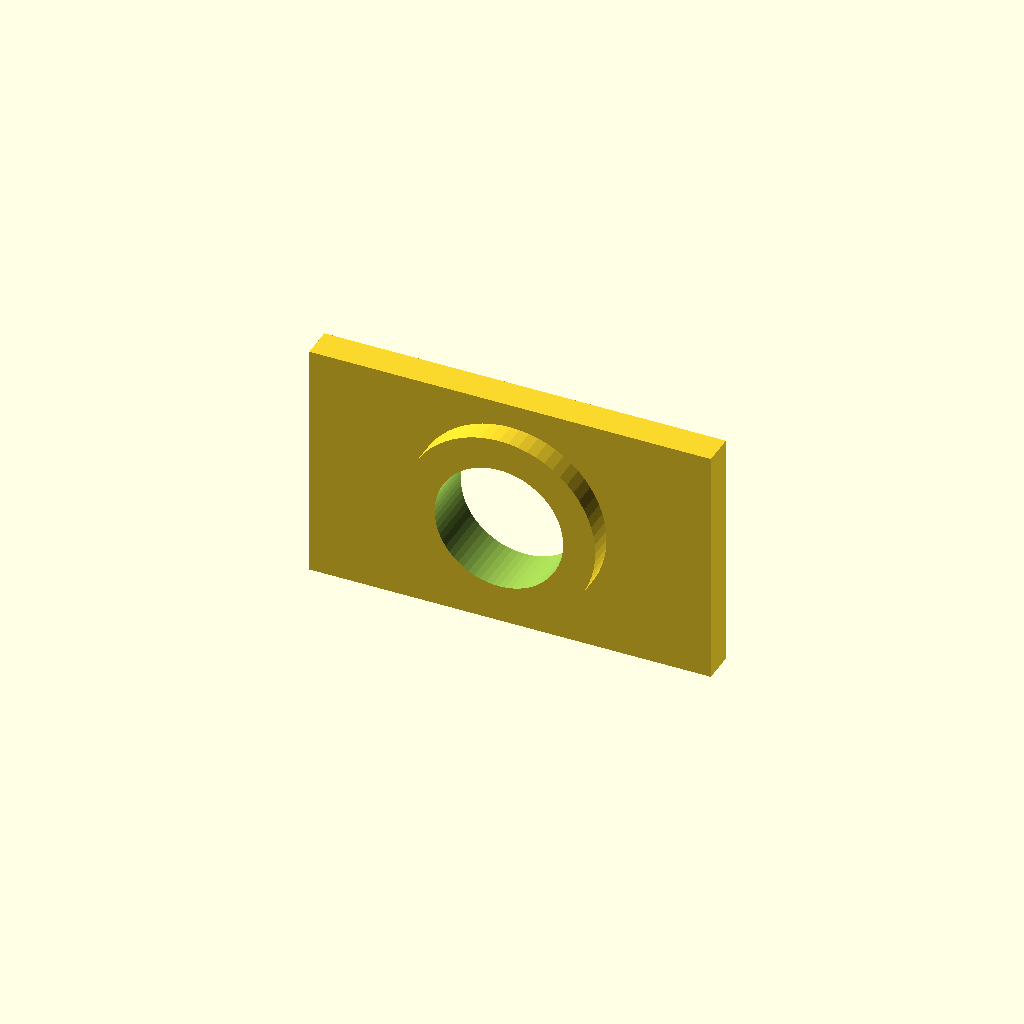
Cell 1: the model at its default parameters.
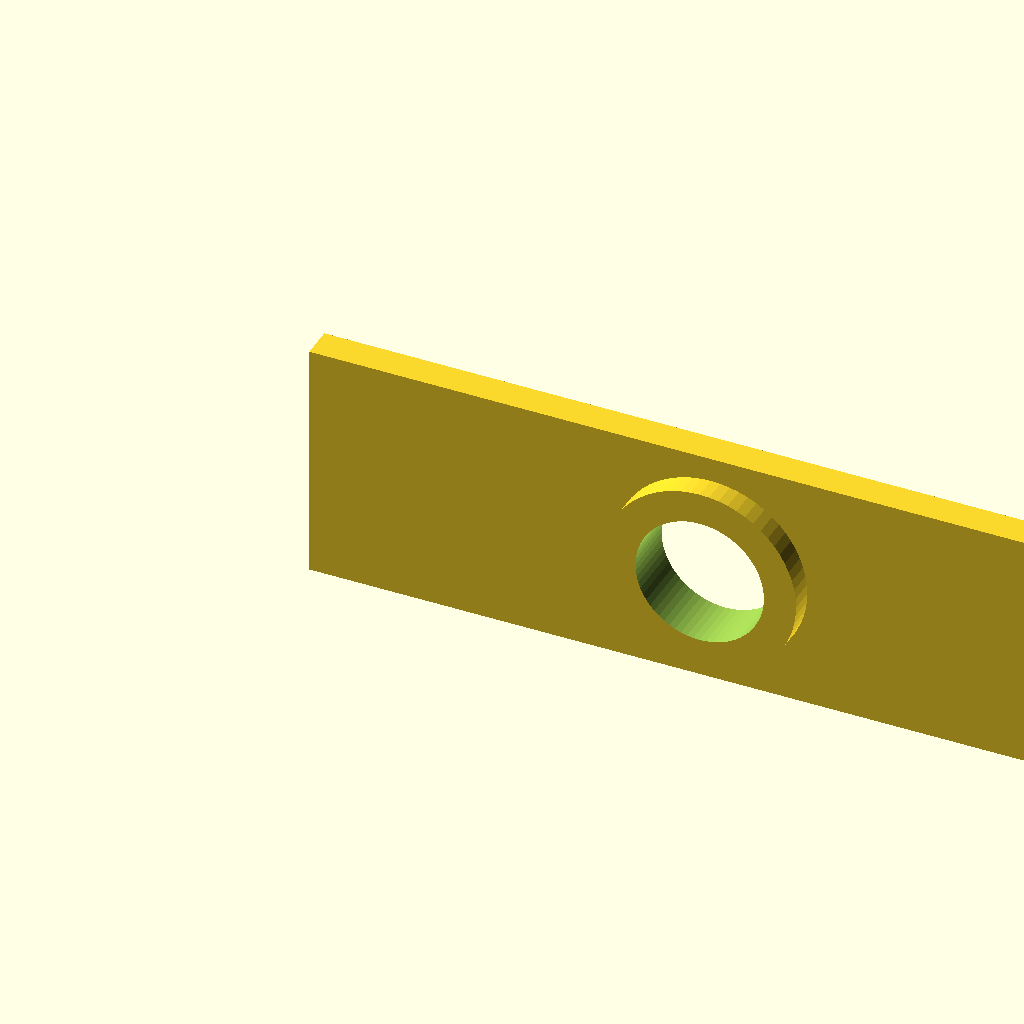
Cell 2: wall_width = 100 (everything else at default).
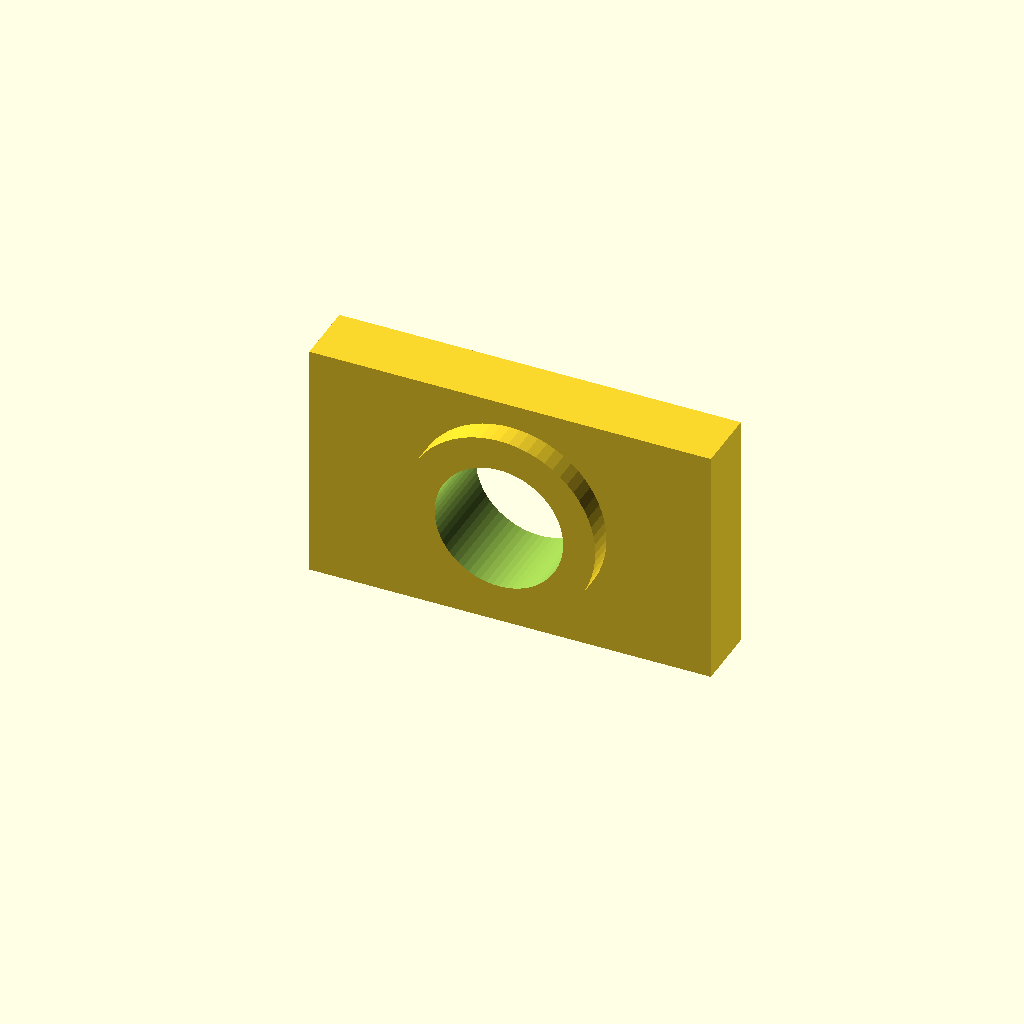
Cell 3 — wall_thickness set to 8, the other parameters unchanged.
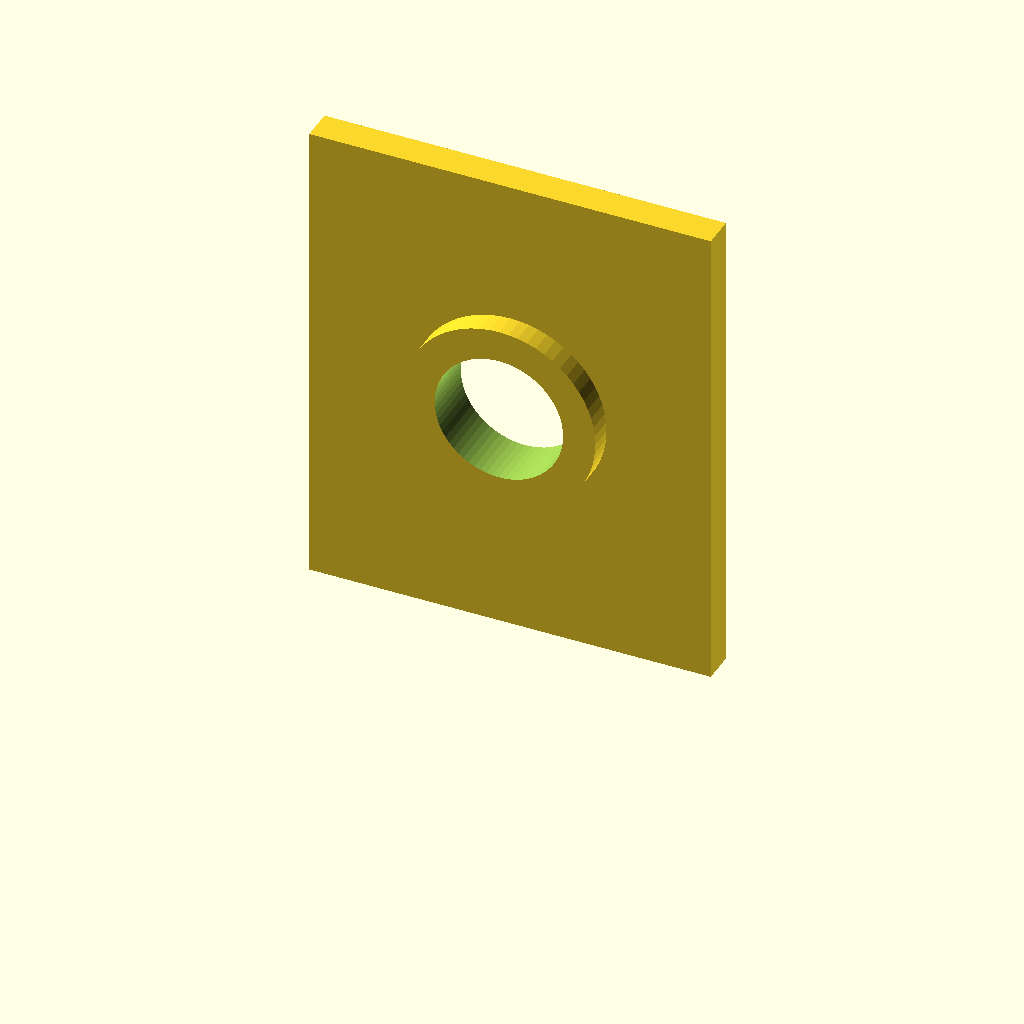
Cell 4: wall_height = 60 (everything else at default).
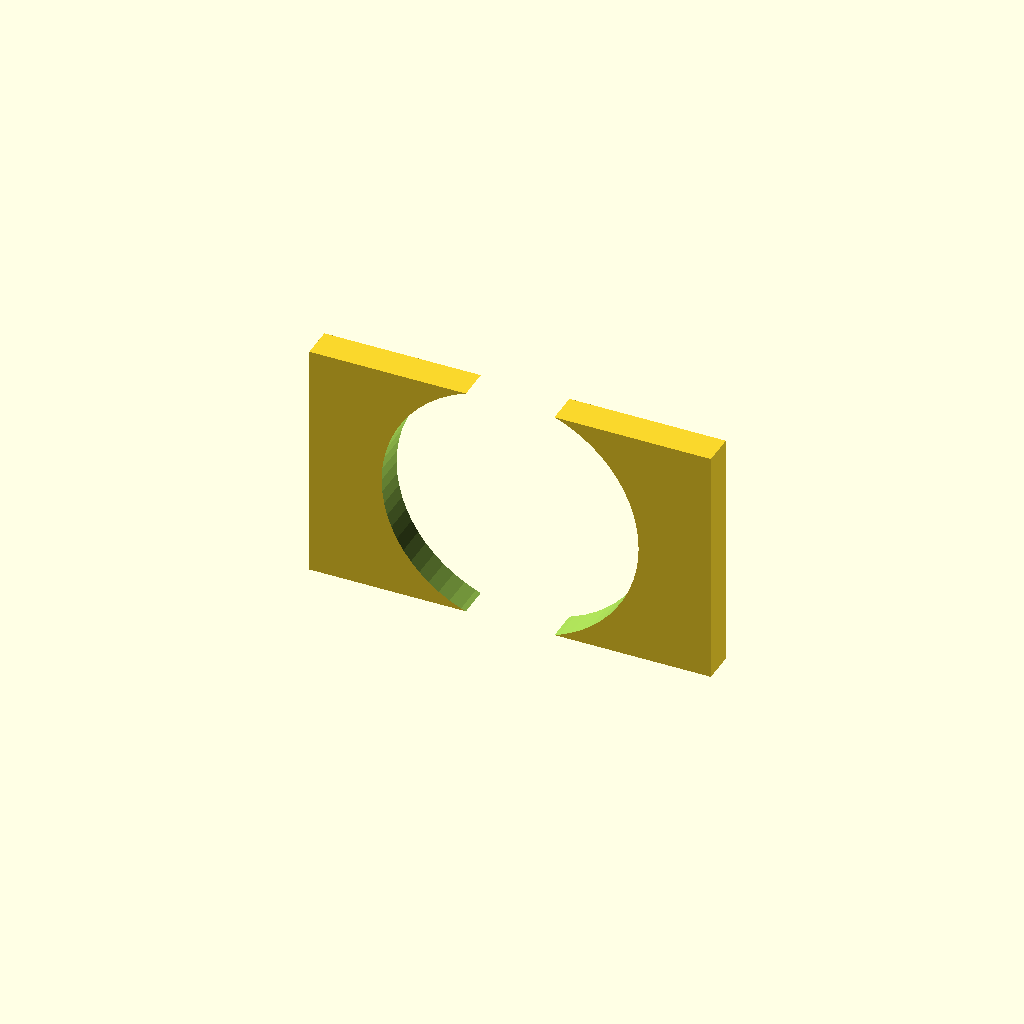
Cell 5: hole_diameter = 32 (everything else at default).
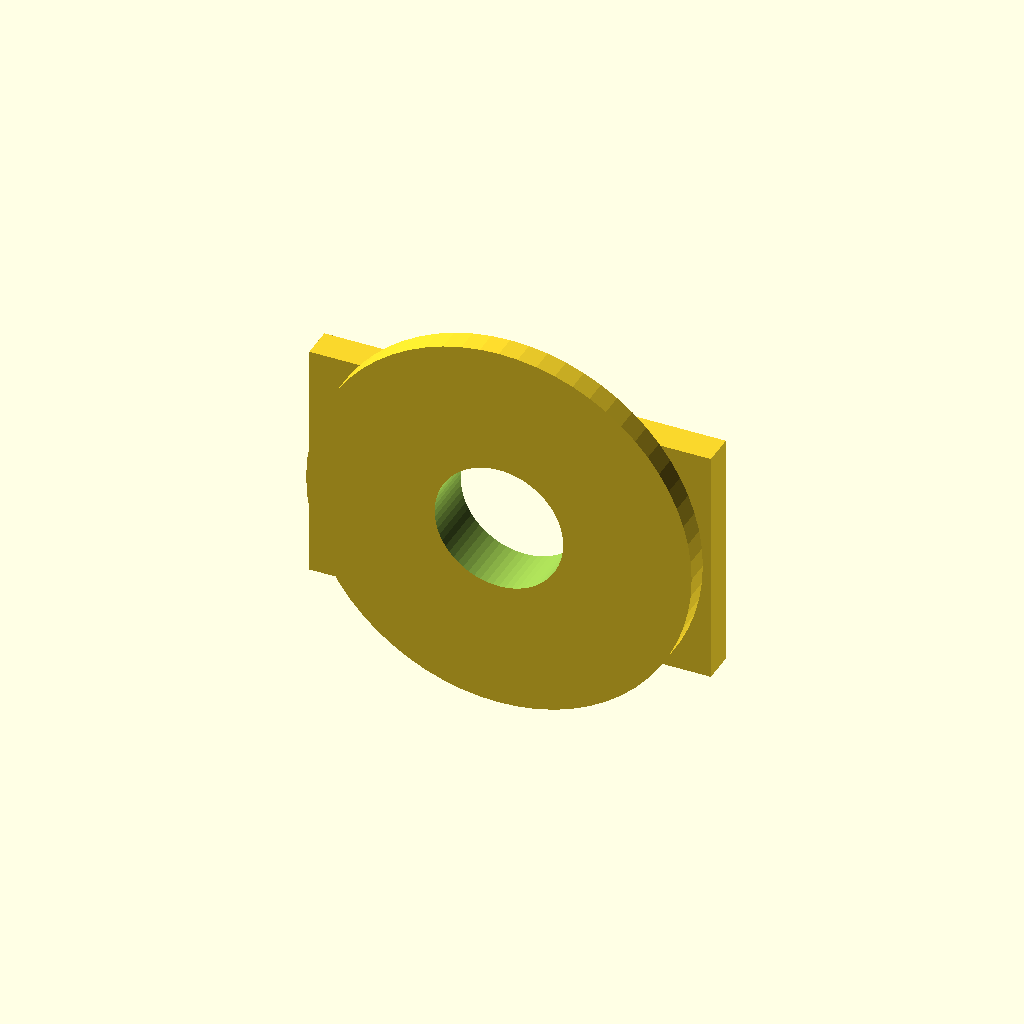
Cell 6: boss_outer_diameter = 48 (everything else at default).
One fixed orthographic camera (rotation 55°, 0°, 25°; colour scheme Cornfield) for every cell.
OpenSCAD source file Training CAD/OPENSCAD_IMPLEMENTATION/CODE_PATTERNS/circular_grommet_boss_pattern.scad:
// Circular grommet/cable gland hole through a wall with reinforcing boss.

$fn = 64;

wall_width = 50;
wall_thickness = 4;
wall_height = 30;
hole_diameter = 16;
boss_outer_diameter = 24;
boss_projection = 3;
hole_center_z = wall_height / 2;

module wall_body() {
    cube([wall_width, wall_thickness, wall_height]);
}

module grommet_boss() {
    translate([wall_width / 2, 0, hole_center_z])
        rotate([90, 0, 0])
            cylinder(h = boss_projection, d = boss_outer_diameter);
}

module grommet_cut() {
    translate([wall_width / 2, wall_thickness / 2, hole_center_z])
        rotate([90, 0, 0])
            cylinder(h = wall_thickness + 2 * boss_projection + 2, d = hole_diameter, center = true);
}

difference() {
    union() {
        wall_body();
        grommet_boss();
    }
    grommet_cut();
}
Parameter table extracted from the source (name, type, default, range or options):
wall_width: number, default 50
wall_thickness: number, default 4
wall_height: number, default 30
hole_diameter: number, default 16
boss_outer_diameter: number, default 24
boss_projection: number, default 3
